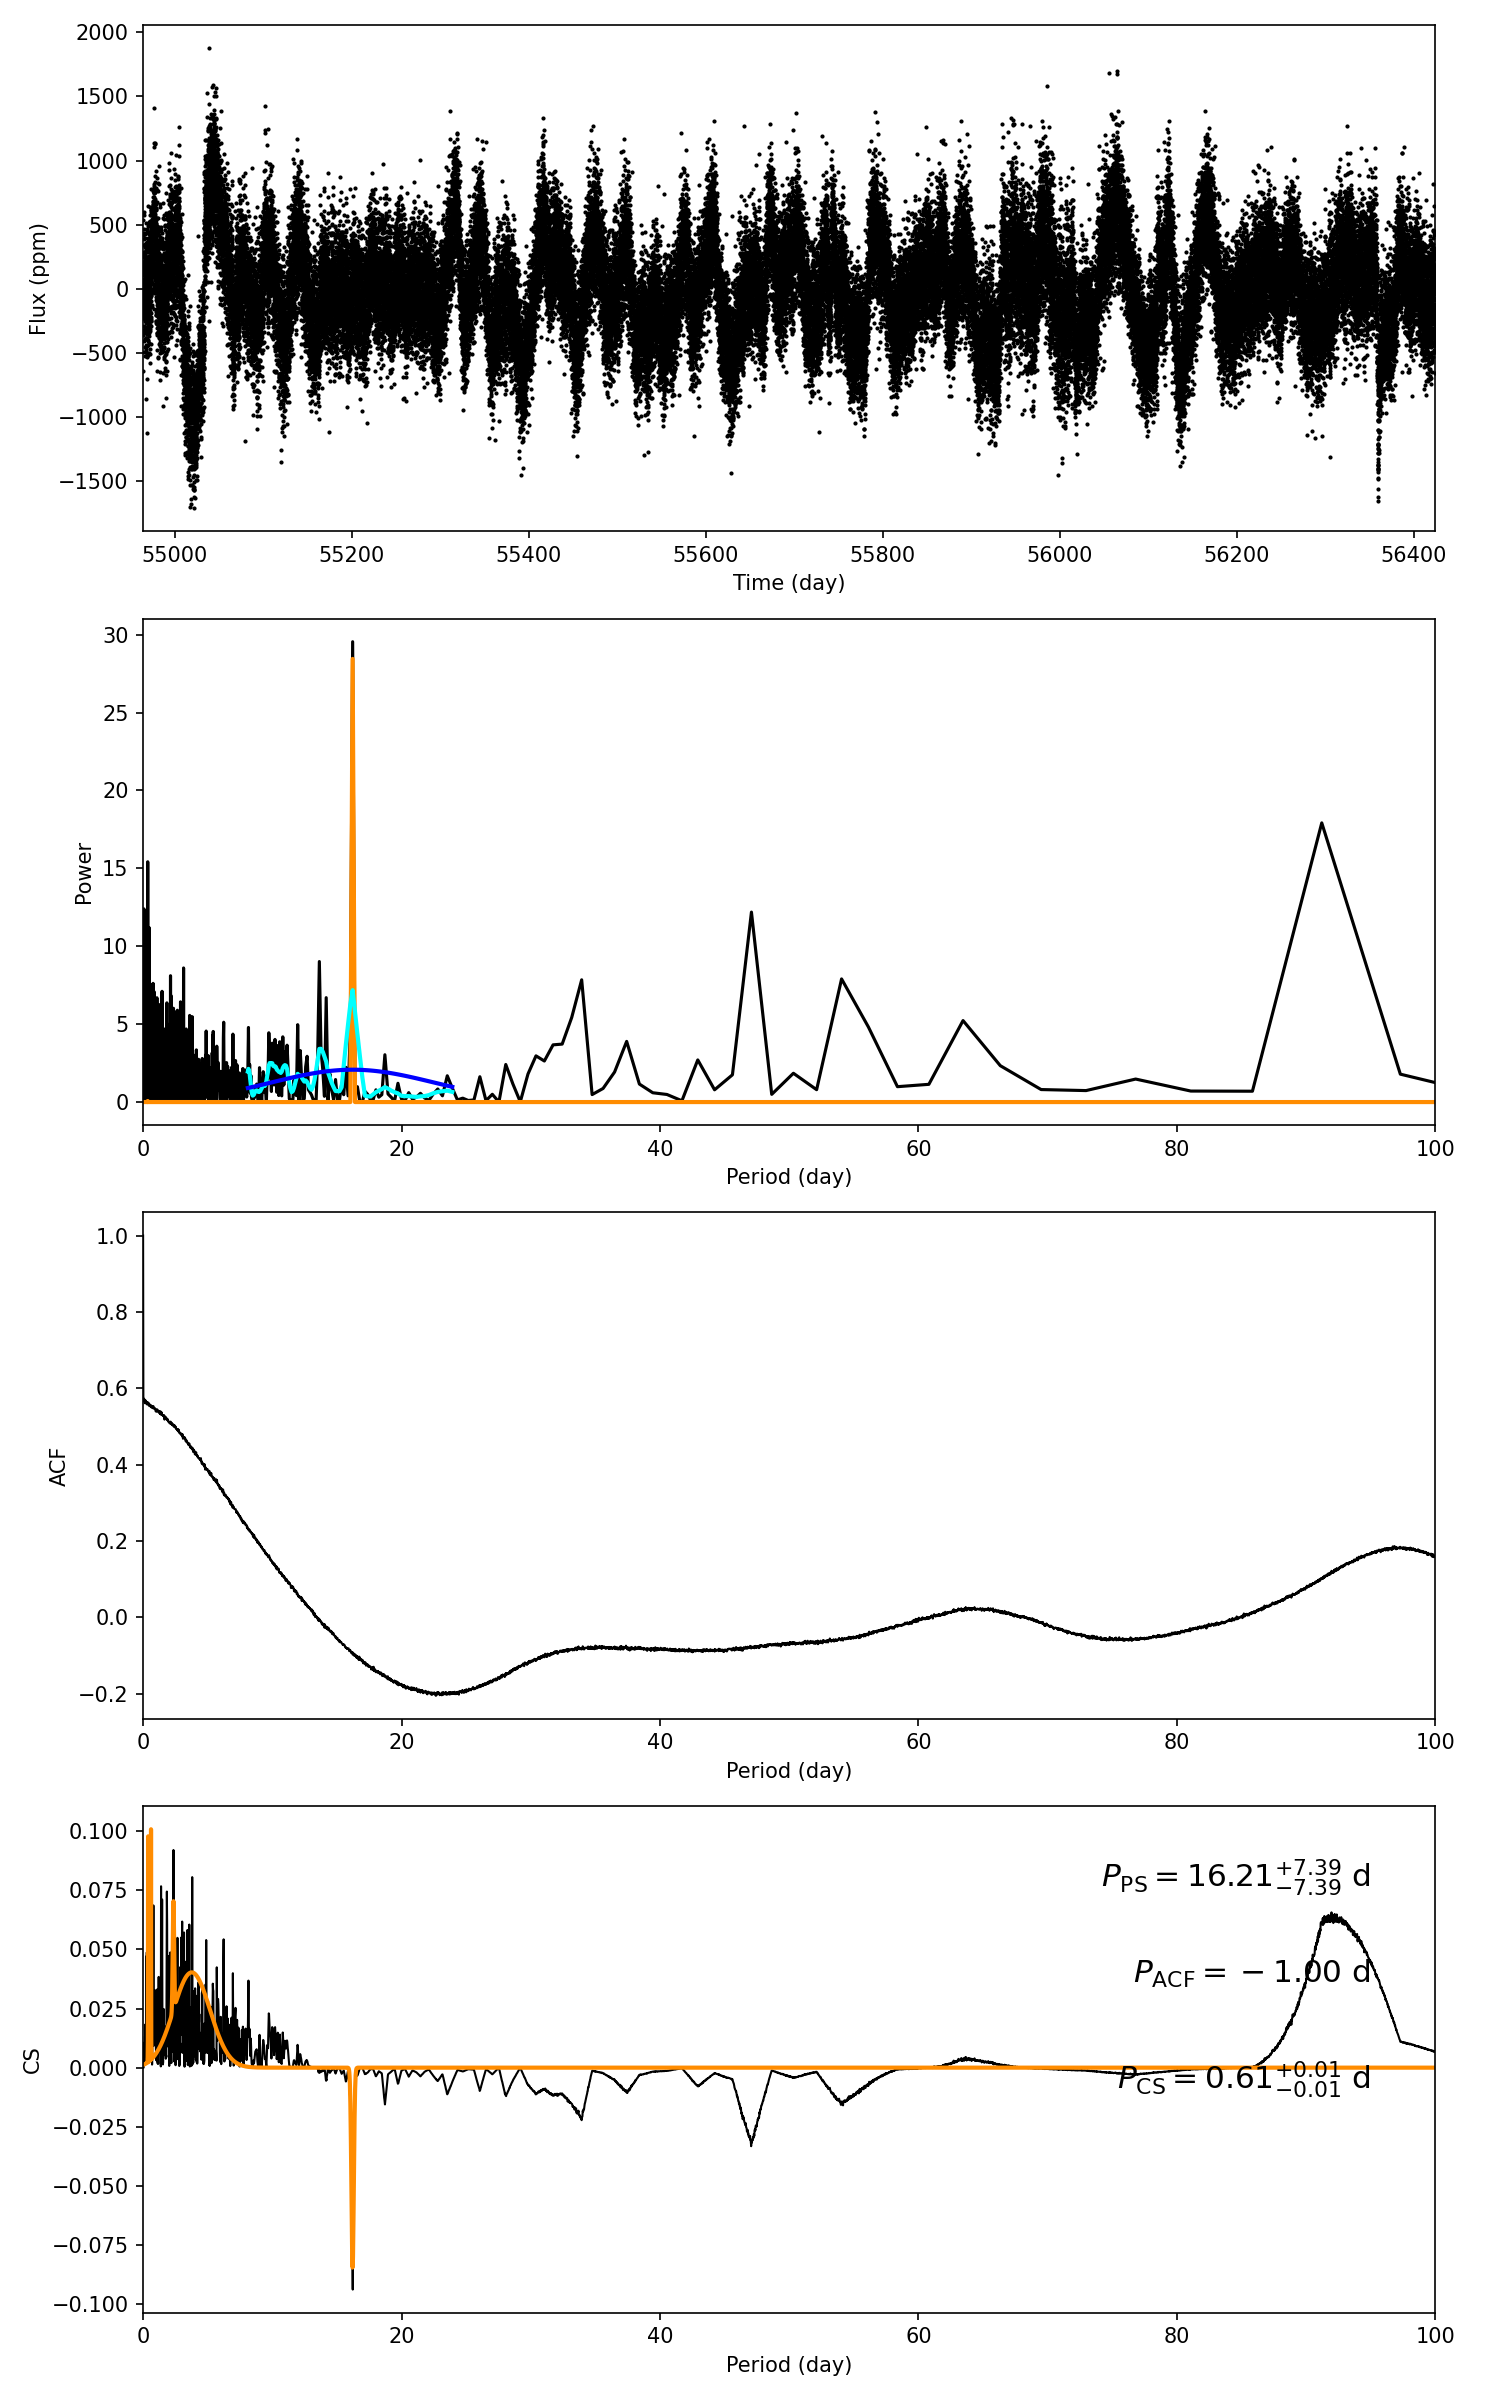

The data file committed next to this chart (first rows):
target_id, prot_ps, prot_acf, prot_cs, e_prot_ps, E_prot_ps, e_prot_acf, E_prot_acf, e_prot_cs, E_prot_cs, sph_ps, sph_acf, sph_cs, e_sph_ps, e_sph_acf, e_sph_cs, h_ps, fa_prob_ps, hacf, gacf, hcs
8866936, 16.21, -1.0, 0.6126, 7.389, 7.389, -1.0, -1.0, 0.01083, 0.01083, 386.4, -1.0, 264.3, 71.9, -1.0, 29.33, 29.54, 1.4766111938529906e-13, -1.0, -1.0, 0.09751
